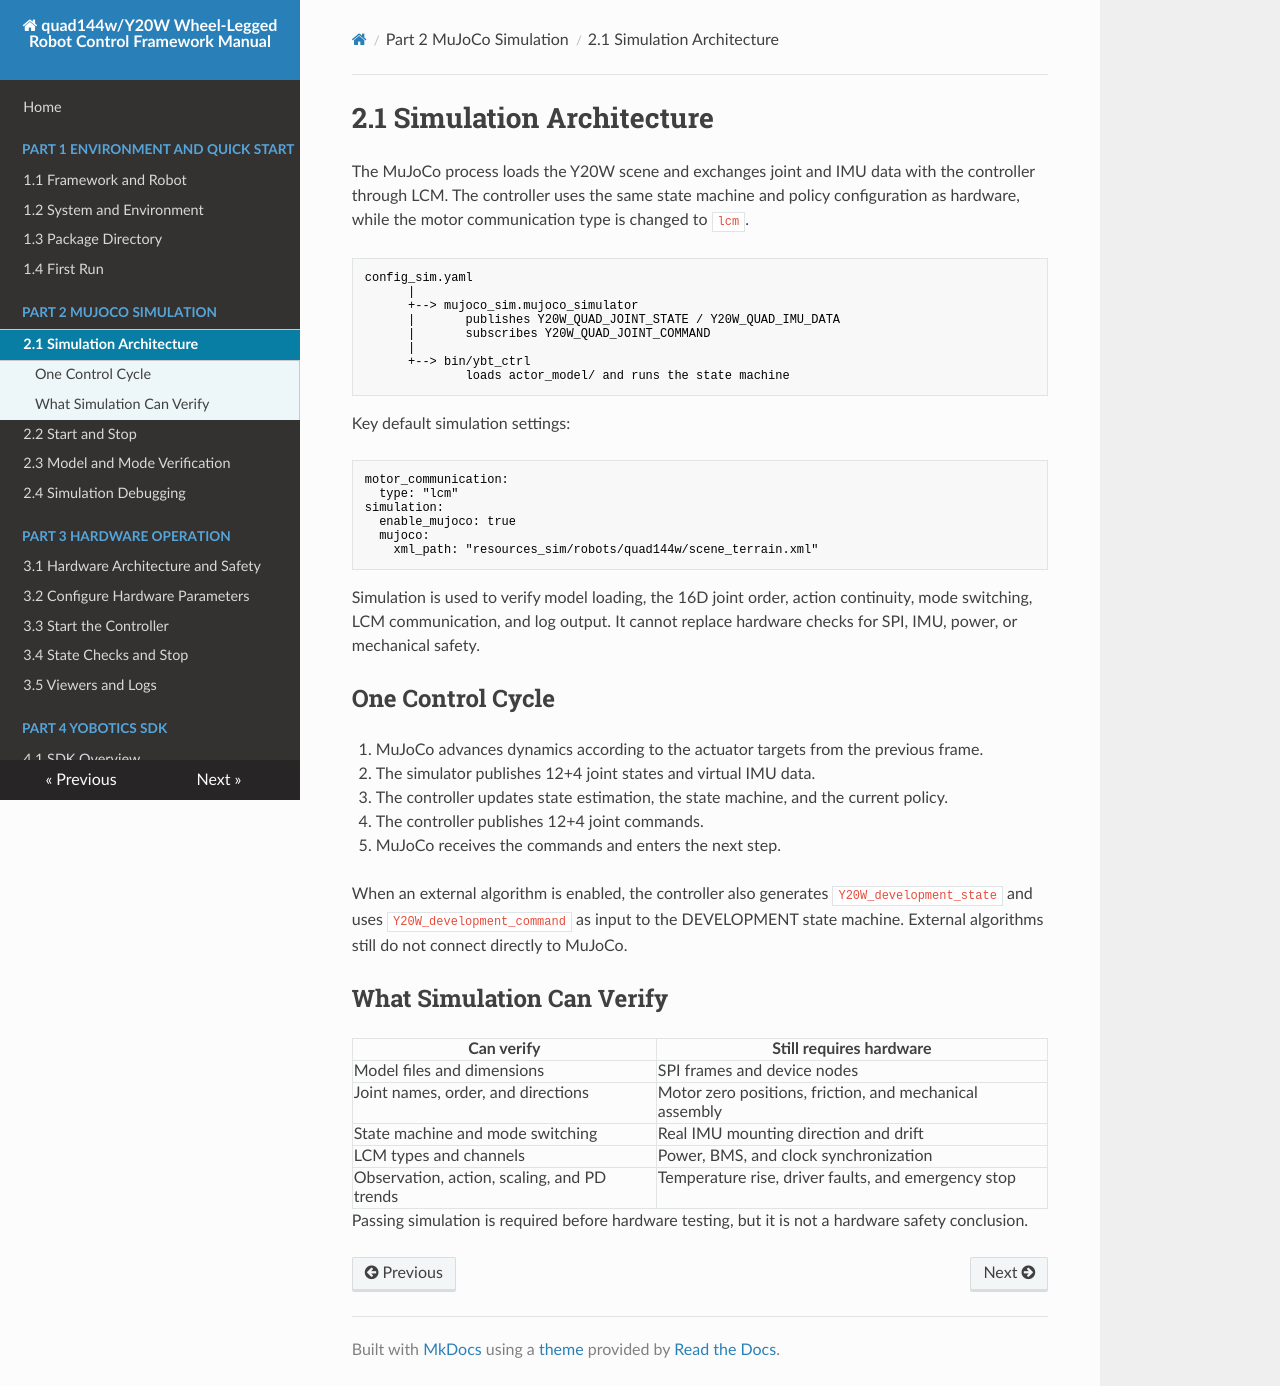

repository: YoboticsHub/yobotics_quad144w · page: part-2-mujoco/1.overview.html · generator: mkdocs

# 2.1 Simulation Architecture

The MuJoCo process loads the Y20W scene and exchanges joint and IMU data with the controller through LCM. The controller uses the same state machine and policy configuration as hardware, while the motor communication type is changed to `lcm`.

```text
config_sim.yaml
      |
      +--> mujoco_sim.mujoco_simulator
      |       publishes Y20W_QUAD_JOINT_STATE / Y20W_QUAD_IMU_DATA
      |       subscribes Y20W_QUAD_JOINT_COMMAND
      |
      +--> bin/ybt_ctrl
              loads actor_model/ and runs the state machine
```

Key default simulation settings:

```yaml
motor_communication:
  type: "lcm"
simulation:
  enable_mujoco: true
  mujoco:
    xml_path: "resources_sim/robots/quad144w/scene_terrain.xml"
```

Simulation is used to verify model loading, the 16D joint order, action continuity, mode switching, LCM communication, and log output. It cannot replace hardware checks for SPI, IMU, power, or mechanical safety.

## One Control Cycle

1. MuJoCo advances dynamics according to the actuator targets from the previous frame.
2. The simulator publishes 12+4 joint states and virtual IMU data.
3. The controller updates state estimation, the state machine, and the current policy.
4. The controller publishes 12+4 joint commands.
5. MuJoCo receives the commands and enters the next step.

When an external algorithm is enabled, the controller also generates `Y20W_development_state` and uses `Y20W_development_command` as input to the DEVELOPMENT state machine. External algorithms still do not connect directly to MuJoCo.

## What Simulation Can Verify

| Can verify | Still requires hardware |
| --- | --- |
| Model files and dimensions | SPI frames and device nodes |
| Joint names, order, and directions | Motor zero positions, friction, and mechanical assembly |
| State machine and mode switching | Real IMU mounting direction and drift |
| LCM types and channels | Power, BMS, and clock synchronization |
| Observation, action, scaling, and PD trends | Temperature rise, driver faults, and emergency stop |

Passing simulation is required before hardware testing, but it is not a hardware safety conclusion.
